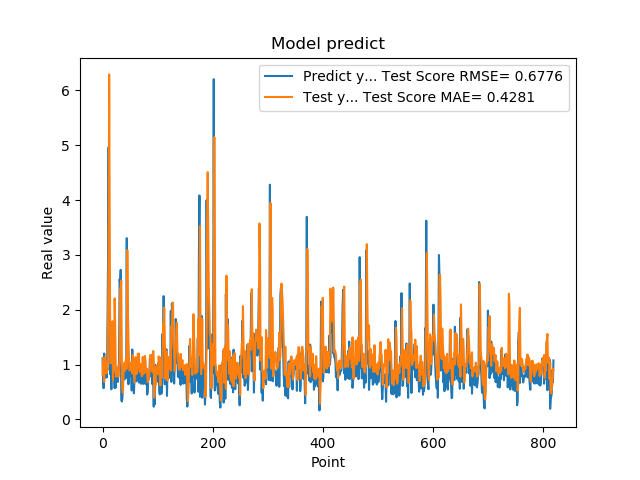

Source data for this figure (header and first rows):
1.111775994300842507e+00, 8.082272839847487456e-01
7.566530108451843262e-01, 1.118668294580020151e+00
5.684260129928588867e-01, 8.770225188529084948e-01
1.201630949974060059e+00, 6.853061503540712751e-01
8.802530169486999512e-01, 1.130013316840601911e+00
8.531429767608642578e-01, 1.053960204732349748e+00
7.591750025749206543e-01, 9.548145248143083963e-01
1.005007982254028320e+00, 8.392005572118321766e-01
7.687720060348510742e-01, 1.010688520276383784e+00
1.740013241767883301e+00, 8.955162722163447775e-01
2.913533687591552734e+00, 1.898472118158425870e+00
4.963075160980224609e+00, 2.937336577932089021e+00
1.471215128898620605e+00, 6.292873175870278502e+00
1.000648975372314453e+00, 3.831460260346173374e+00
8.220189809799194336e-01, 1.030911952286524658e+00
9.362199902534482643e-01, 1.023766535211245943e+00
5.486897230148315430e-01, 1.082554918175097081e+00
1.111255049705505371e+00, 1.461683605038691880e+00
7.148039937019348145e-01, 1.790669683884851926e+00
1.052167057991027832e+00, 7.089229893976360941e-01
8.955980539321898304e-01, 1.089320924475914554e+00
7.769405245780944824e-01, 1.008056675045044814e+00
5.699509978294372559e-01, 2.207326501836105237e+00
8.244060277938842773e-01, 1.668717609812947700e+00
5.800840258598327637e-01, 8.615617653717053681e-01
9.488009810447691761e-01, 7.804237402046315664e-01
7.918390035629272461e-01, 9.559139632205326809e-01
6.937990188598632812e-01, 9.433844298342608514e-01
6.834830045700073242e-01, 8.094291582939381335e-01
9.433320164680479847e-01, 7.812115868677290687e-01
1.032713770866394043e+00, 9.427694357034314132e-01
2.556216001510620117e+00, 1.052661572849359795e+00
2.464895963668823242e+00, 2.375849591538678585e+00
2.728049993515014204e+00, 2.406961353876670096e+00
3.558506965637206476e-01, 2.533189412581749345e+00
3.262020051479339600e-01, 1.048102596298228661e+00
3.781589865684509277e-01, 5.659620507359336417e-01
6.306380033493041992e-01, 4.853555692769261909e-01
8.854129910469055176e-01, 8.235693620513754309e-01
9.743152856826782227e-01, 9.257227022805347705e-01
7.307389974594116211e-01, 1.036321855553149041e+00
9.521890282630921520e-01, 8.888688828414722520e-01
1.011654973030090332e+00, 1.035030861522614032e+00
7.643579840660095215e-01, 1.114909010446499815e+00
3.306220054626464844e+00, 9.284192625186135084e-01
7.543110251426696777e-01, 3.085460575560631025e+00
1.409499049186706321e+00, 2.004151013279563465e+00
6.401469707489013672e-01, 1.471069378232067848e+00
8.640019893646240234e-01, 1.086223760179234610e+00
8.469420075416564941e-01, 8.900723462765018912e-01
7.976629734039306641e-01, 9.089675774787017160e-01
9.555831551551821068e-01, 9.354602204078409367e-01
9.546210169792175293e-01, 1.041275065329654526e+00
5.251880288124084473e-01, 1.030690847537993005e+00
1.275226235389709695e+00, 8.403566651069930282e-01
8.355640172958374023e-01, 1.175300089905050083e+00
7.640249729156494141e-01, 1.016427385148876761e+00
4.752210080623626154e-01, 8.890015758674308932e-01
7.414129972457885742e-01, 6.740717601476089449e-01
1.069700956344604492e+00, 9.052849864501464339e-01
7.892770171165466309e-01, 1.134570617957267658e+00
... 759 more rows
